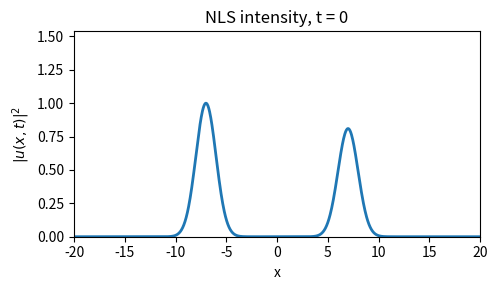
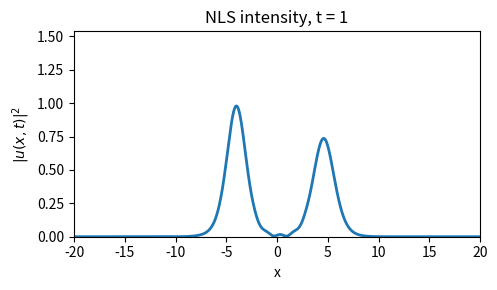
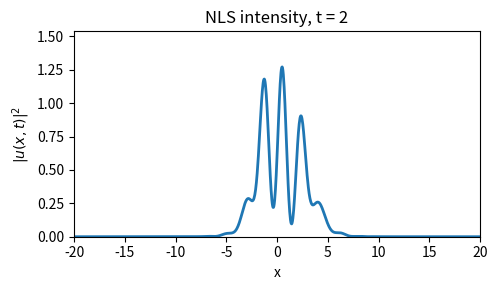
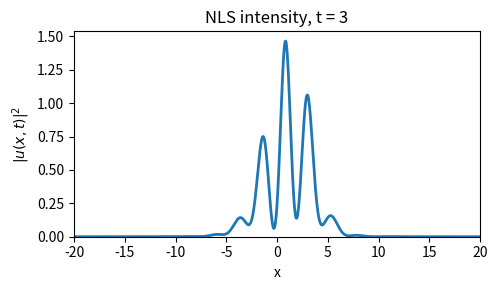
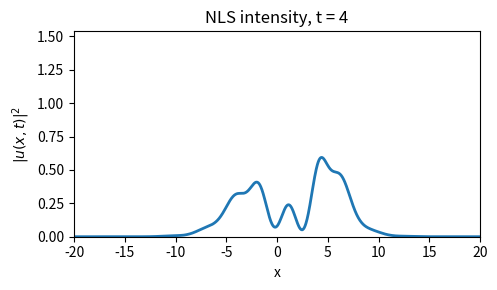
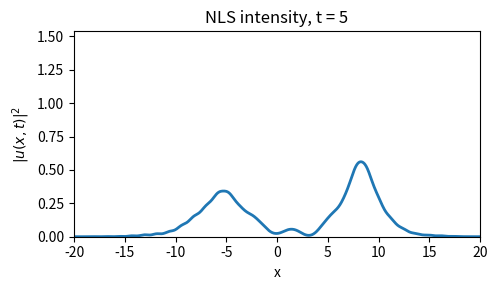
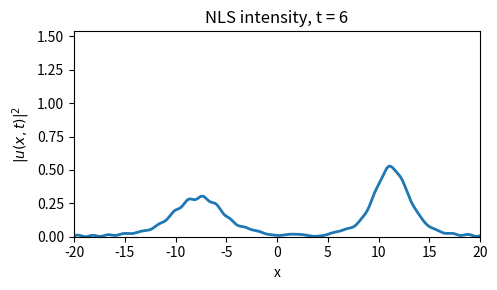
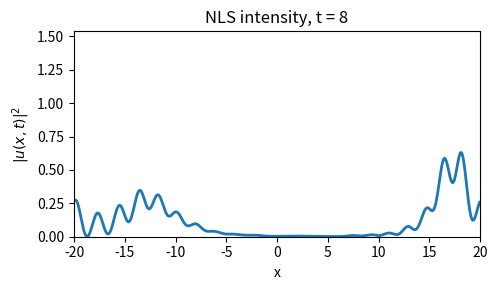
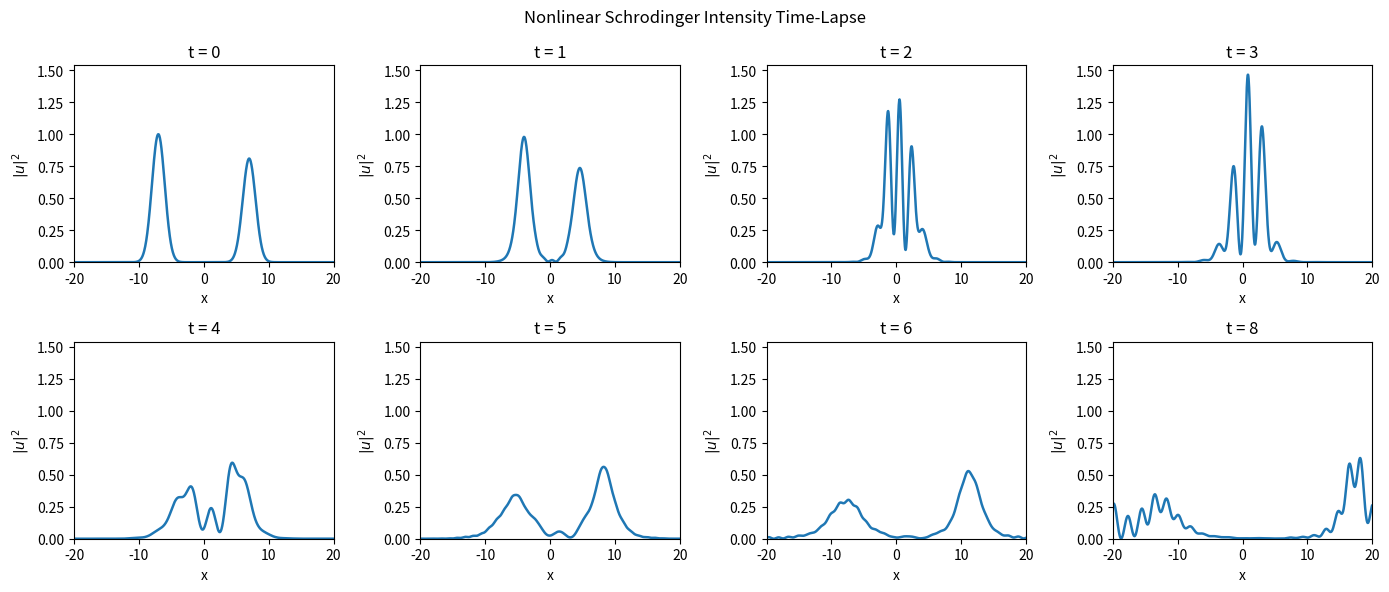
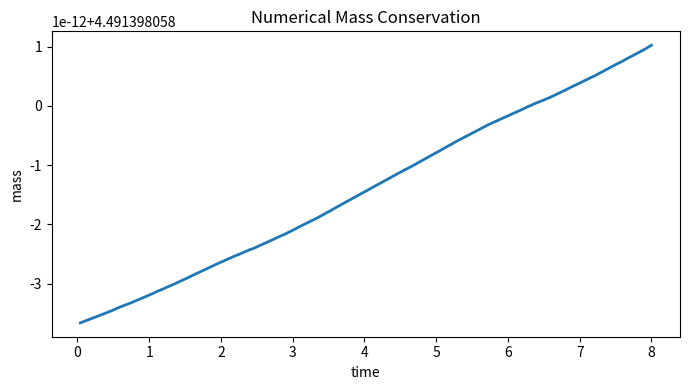

The matplotlib source for these figures, in order:
import numpy as np
import matplotlib.pyplot as plt

# ============================================================
# Nonlinear Schrodinger equation
#
#     i u_t + u_xx + kappa |u|^2 u = 0
#
# Periodic domain: [-L/2,L/2)
# Spatial method:  Fourier spectral
# Time method:     split-step Fourier / Strang splitting
# Observable:      intensity |u|^2
# ============================================================

N = 1024
L = 40.0

kappa = 1.0

dt = 0.002
T = 8.0
num_steps = int(T/dt)

x = np.linspace(-L/2,L/2,N,endpoint=False)
dx = L/N

k = 2*np.pi*np.fft.fftfreq(N,d=dx)

# ------------------------------------------------------------
# Initial condition: two localized wave packets
# ------------------------------------------------------------

A1 = 1.0
A2 = 0.9

x0 = 7.0
sigma = 1.4

c1 = 1.5
c2 = -1.2

u = (
    A1*np.exp(-((x+x0)**2)/(2*sigma**2))*np.exp(1j*c1*x)
    +
    A2*np.exp(-((x-x0)**2)/(2*sigma**2))*np.exp(1j*c2*x)
)

u0 = u.copy()

# ------------------------------------------------------------
# Split-step factors
# ------------------------------------------------------------

# For i u_t + u_xx = 0, the Fourier update is
#
#     uhat(t+dt) = exp(-i k^2 dt) uhat(t).
#
# Strang splitting uses half linear steps.
linear_half = np.exp(-0.5j*k**2*dt)

# ------------------------------------------------------------
# Times to save
# ------------------------------------------------------------

save_times = [0,1,2,3,4,5,6,8]
save_steps = [int(t/dt) for t in save_times]

snapshots = {0: np.abs(u)**2}

mass_values = []
time_values = []

# ------------------------------------------------------------
# Time evolution
# ------------------------------------------------------------

for n in range(1,num_steps+1):

    # half linear dispersive step
    uhat = np.fft.fft(u)
    uhat = linear_half*uhat
    u = np.fft.ifft(uhat)

    # full nonlinear phase step
    u = np.exp(1j*kappa*np.abs(u)**2*dt)*u

    # second half linear dispersive step
    uhat = np.fft.fft(u)
    uhat = linear_half*uhat
    u = np.fft.ifft(uhat)

    if n in save_steps:
        snapshots[n] = np.abs(u)**2

    if n % 20 == 0:
        mass = np.sum(np.abs(u)**2)*dx
        mass_values.append(mass)
        time_values.append(n*dt)

# ------------------------------------------------------------
# Common vertical scale for all snapshot plots
# ------------------------------------------------------------

rho_max = max(np.max(snapshots[n]) for n in save_steps)

# ------------------------------------------------------------
# Save individual intensity snapshots
# ------------------------------------------------------------

for t,n in zip(save_times,save_steps):

    plt.figure(figsize=(5,3))

    plt.plot(x,snapshots[n],linewidth=2)

    plt.xlim(-L/2,L/2)
    plt.ylim(0,1.05*rho_max)

    plt.xlabel("x")
    plt.ylabel(r"$|u(x,t)|^2$")
    plt.title(f"NLS intensity, t = {t}")

    plt.tight_layout()

    plt.savefig(
        f"5-NLS_t{int(t)}.png",
        dpi=300,
        bbox_inches="tight"
    )

    plt.close()

# ------------------------------------------------------------
# Optional montage for quick inspection
# ------------------------------------------------------------

fig,axes = plt.subplots(2,4,figsize=(14,6))

for ax,t,n in zip(axes.flat,save_times,save_steps):

    ax.plot(x,snapshots[n],linewidth=1.8)

    ax.set_xlim(-L/2,L/2)
    ax.set_ylim(0,1.05*rho_max)

    ax.set_title(f"t = {t}")
    ax.set_xlabel("x")
    ax.set_ylabel(r"$|u|^2$")

fig.suptitle("Nonlinear Schrodinger Intensity Time-Lapse")
plt.tight_layout()

plt.savefig(
    "5-NLS_timelapse.png",
    dpi=300,
    bbox_inches="tight"
)

plt.show()

# ------------------------------------------------------------
# Optional mass diagnostic
# ------------------------------------------------------------

plt.figure(figsize=(7,4))
plt.plot(time_values,mass_values,linewidth=2)

plt.xlabel("time")
plt.ylabel("mass")
plt.title("Numerical Mass Conservation")

plt.tight_layout()
plt.savefig("5-NLS_mass.png",dpi=300,bbox_inches="tight")
plt.show()
